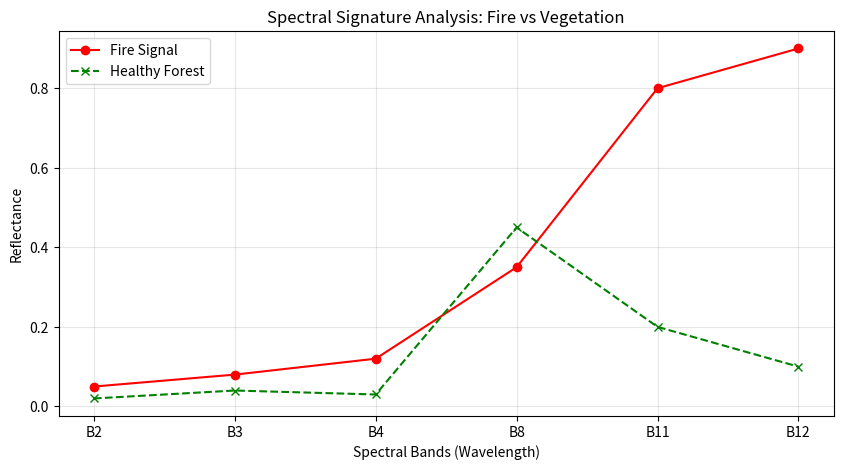

This chart was generated by the following Python code: (Note: this script raises an exception after producing the figure.)
import numpy as np
import matplotlib.pyplot as plt

def plot_spectral_signature(bands, labels=['B2', 'B3', 'B4', 'B8', 'B11', 'B12']):
    """
    Visualizes the spectral signature of a pixel to identify fire.
    Fire shows high reflectance in SWIR (B11, B12) and low in NIR (B8) 
    compared to healthy vegetation.
    """
    plt.figure(figsize=(10, 5))
    plt.plot(labels, bands, marker='o', linestyle='-', color='red', label='Fire Signal')
    
    # Typical vegetation baseline
    veg_baseline = [0.02, 0.04, 0.03, 0.45, 0.2, 0.1]
    plt.plot(labels, veg_baseline, marker='x', linestyle='--', color='green', label='Healthy Forest')
    
    plt.title("Spectral Signature Analysis: Fire vs Vegetation")
    plt.xlabel("Spectral Bands (Wavelength)")
    plt.ylabel("Reflectance")
    plt.legend()
    plt.grid(alpha=0.3)
    plt.savefig('data/spectral_analysis.png')
    print("Spectral analysis plot saved to data/spectral_analysis.png")

if __name__ == "__main__":
    # Example values for a 'Fire' pixel in Sentinel-2
    # High SWIR (B12) is the primary indicator
    fire_pixel = [0.05, 0.08, 0.12, 0.35, 0.8, 0.9]
    plot_spectral_signature(fire_pixel)
